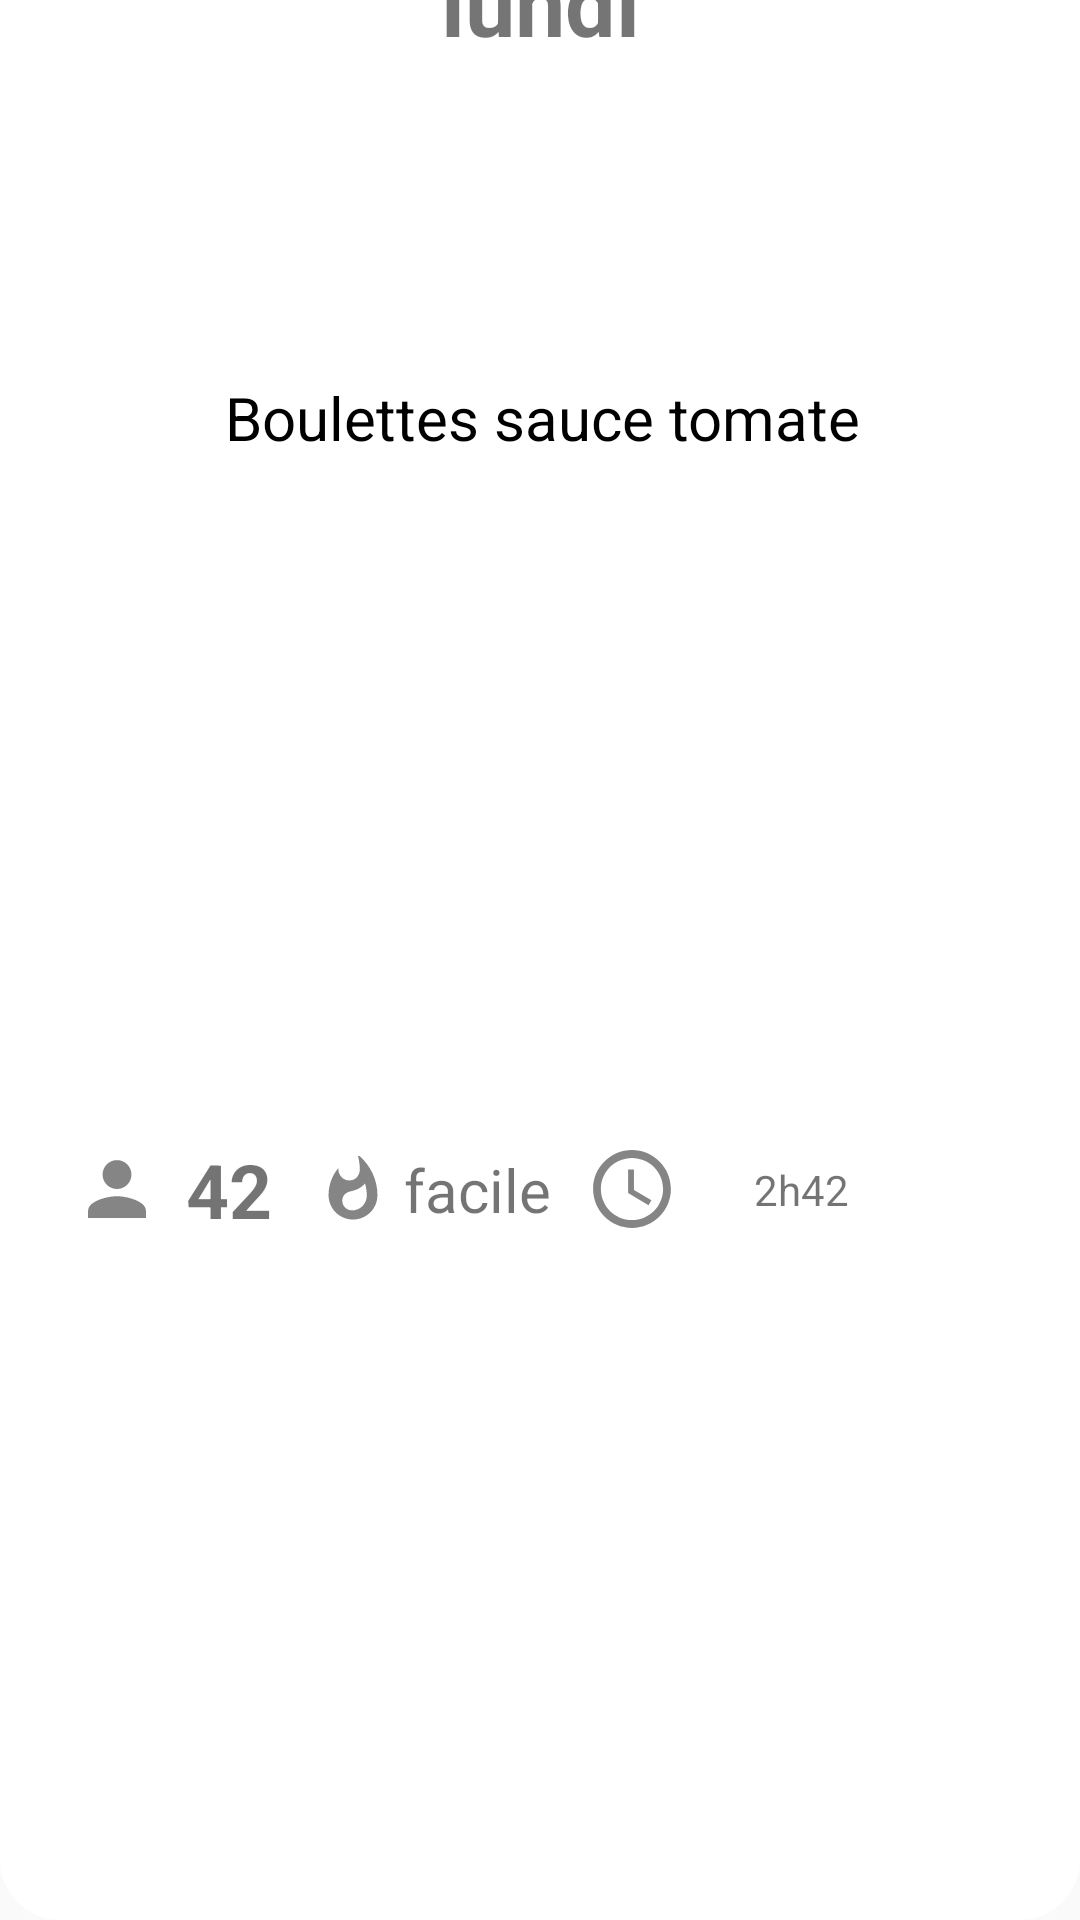

The Android layout XML behind this screen, and the referenced resources:
<!-- AndroidManifest.xml: application theme Theme.Projet -->
<!-- res/layout/custom_row.xml -->
<?xml version="1.0" encoding="utf-8"?>

<androidx.constraintlayout.widget.ConstraintLayout xmlns:android="http://schemas.android.com/apk/res/android"
    xmlns:app="http://schemas.android.com/apk/res-auto"
    android:layout_width="match_parent"
    android:layout_height="wrap_content">


    <com.google.android.material.imageview.ShapeableImageView
        android:id="@+id/image_customRow"
        android:layout_width="match_parent"
        android:layout_height="match_parent"
        android:layout_centerInParent="true"
        android:adjustViewBounds="true"
        android:scaleType="fitCenter"
        android:src="@drawable/boulettesaucetomate"
        app:layout_constraintBottom_toBottomOf="@+id/constraintLayout"
        app:layout_constraintEnd_toEndOf="parent"
        app:layout_constraintStart_toStartOf="parent"
        app:layout_constraintTop_toTopOf="parent"
        app:shapeAppearanceOverlay="@style/roundimage" />


    <androidx.constraintlayout.widget.ConstraintLayout
        android:id="@+id/constraintLayout"
        android:layout_width="match_parent"
        android:layout_height="match_parent"
        android:background="@drawable/roundcornerdown"
        app:layout_constraintBottom_toBottomOf="parent"
        app:layout_constraintEnd_toEndOf="parent"
        app:layout_constraintStart_toStartOf="parent"
        app:layout_constraintTop_toTopOf="parent"
        app:layout_constraintVertical_bias="1">

        <TextView
            android:id="@+id/repas_txt"
            android:layout_width="wrap_content"
            android:layout_height="wrap_content"
            android:background="#00FFFFFF"
            android:text="@string/boulettes"
            android:textAlignment="center"
            android:textColor="#000000"
            android:textSize="20sp"
            app:layout_constraintBottom_toBottomOf="parent"
            app:layout_constraintEnd_toEndOf="parent"
            app:layout_constraintHorizontal_bias="0.504"
            app:layout_constraintStart_toStartOf="parent"
            app:layout_constraintTop_toTopOf="parent"
            app:layout_constraintVertical_bias="0.205" />

        <TextView
            android:id="@+id/time"
            android:layout_width="wrap_content"
            android:layout_height="wrap_content"
            android:background="#00FFFFFF"
            android:text="@string/_2h42"
            android:textColor="#8B000000"
            android:textSize="14sp"
            app:layout_constraintBottom_toBottomOf="parent"
            app:layout_constraintEnd_toEndOf="parent"
            app:layout_constraintHorizontal_bias="0.25"
            app:layout_constraintStart_toEndOf="@+id/imageView3"
            app:layout_constraintTop_toBottomOf="@+id/repas_txt" />

        <ImageView
            android:id="@+id/imageView"
            android:layout_width="30dp"
            android:layout_height="26dp"
            android:layout_marginStart="24dp"
            android:background="#00FFFFFF"
            android:contentDescription="@string/nombre_de_personnes"
            android:src="@drawable/person"
            app:layout_constraintBottom_toBottomOf="parent"
            app:layout_constraintStart_toStartOf="parent"
            app:layout_constraintTop_toBottomOf="@+id/repas_txt" />

        <TextView
            android:id="@+id/persons"
            android:layout_width="wrap_content"
            android:layout_height="wrap_content"
            android:layout_marginStart="8dp"
            android:background="#00FFFFFF"
            android:text="@string/_42"
            android:textColor="#8B000000"
            android:textSize="25sp"
            android:textStyle="bold"
            app:layout_constraintBottom_toBottomOf="parent"
            app:layout_constraintStart_toEndOf="@+id/imageView"
            app:layout_constraintTop_toBottomOf="@+id/repas_txt" />

        <ImageView
            android:id="@+id/imageView3"
            android:layout_width="30dp"
            android:layout_height="28dp"
            android:layout_marginStart="12dp"
            android:background="#00FFFFFF"
            android:contentDescription="@string/time"
            android:src="@drawable/time"
            app:layout_constraintBottom_toBottomOf="parent"
            app:layout_constraintStart_toEndOf="@+id/difficulty"
            app:layout_constraintTop_toBottomOf="@+id/repas_txt" />

        <ImageView
            android:id="@+id/imageView5"
            android:layout_width="22dp"
            android:layout_height="30dp"
            android:layout_marginStart="16dp"
            android:background="#00FFFFFF"
            android:contentDescription="@string/freuuuu"
            android:src="@drawable/hot"
            app:layout_constraintBottom_toBottomOf="parent"
            app:layout_constraintStart_toEndOf="@+id/persons"
            app:layout_constraintTop_toBottomOf="@+id/repas_txt" />

        <TextView
            android:id="@+id/difficulty"
            android:layout_width="wrap_content"
            android:layout_height="wrap_content"
            android:layout_marginStart="6dp"
            android:background="#00FFFFFF"
            android:text="@string/facile"
            android:textColor="#8B000000"
            android:textSize="20sp"
            app:layout_constraintBottom_toBottomOf="parent"
            app:layout_constraintStart_toEndOf="@+id/imageView5"
            app:layout_constraintTop_toBottomOf="@+id/repas_txt" />

    </androidx.constraintlayout.widget.ConstraintLayout>

    <TextView

        android:id="@+id/day_txt"
        android:layout_width="wrap_content"
        android:layout_height="wrap_content"
        android:text="@string/lundi"
        android:textSize="30sp"
        android:textStyle="bold"
        app:layout_constraintBottom_toTopOf="@+id/image_customRow"
        app:layout_constraintEnd_toEndOf="parent"
        app:layout_constraintStart_toStartOf="parent"
        app:layout_constraintTop_toTopOf="parent"
        app:layout_constraintVertical_bias="0.852" />

</androidx.constraintlayout.widget.ConstraintLayout>
<!-- resources referenced by this layout -->
<resources>
  <!-- drawable boulettesaucetomate: jpg bitmap (drawable-xhdpi, 50109 bytes) -->
  <!-- drawable hot (drawable-anydpi) -->
  <vector xmlns:android="http://schemas.android.com/apk/res/android"
      android:width="24dp"
      android:height="24dp"
      android:viewportWidth="24"
      android:viewportHeight="24"
      android:tint="#333333"
      android:alpha="0.6">
    <group android:scaleX="1.1111112"
        android:scaleY="1.1111112"
        android:translateX="-1.3333334"
        android:translateY="-1.3333334">
      <path
          android:fillColor="#ffffff"
          android:pathData="M13.5,0.67s0.74,2.65 0.74,4.8c0,2.06 -1.35,3.73 -3.41,3.73 -2.07,0 -3.63,-1.67 -3.63,-3.73l0.03,-0.36C5.21,7.51 4,10.62 4,14c0,4.42 3.58,8 8,8s8,-3.58 8,-8C20,8.61 17.41,3.8 13.5,0.67zM11.71,19c-1.78,0 -3.22,-1.4 -3.22,-3.14 0,-1.62 1.05,-2.76 2.81,-3.12 1.77,-0.36 3.6,-1.21 4.62,-2.58 0.39,1.29 0.59,2.65 0.59,4.04 0,2.65 -2.15,4.8 -4.8,4.8z"/>
    </group>
  </vector>
  <!-- drawable person (drawable-anydpi) -->
  <vector xmlns:android="http://schemas.android.com/apk/res/android"
      android:width="24dp"
      android:height="24dp"
      android:viewportWidth="24"
      android:viewportHeight="24"
      android:tint="#333333"
      android:alpha="0.6">
    <group android:scaleX="1.1111112"
        android:scaleY="1.1111112"
        android:translateX="-1.3333334"
        android:translateY="-1.3333334">
      <path
          android:fillColor="#ffffff"
          android:pathData="M12,12c2.21,0 4,-1.79 4,-4s-1.79,-4 -4,-4 -4,1.79 -4,4 1.79,4 4,4zM12,14c-2.67,0 -8,1.34 -8,4v2h16v-2c0,-2.66 -5.33,-4 -8,-4z"/>
    </group>
  </vector>
  <!-- drawable roundcornerdown (drawable) -->
  <?xml version="1.0" encoding="utf-8"?>
  
  <shape xmlns:android="http://schemas.android.com/apk/res/android">
      <corners
          android:bottomLeftRadius="20dp"
          android:bottomRightRadius="20dp"
          /><solid android:color="#ffffff" />
  </shape>
  <!-- drawable time (drawable-anydpi) -->
  <vector xmlns:android="http://schemas.android.com/apk/res/android"
      android:width="24dp"
      android:height="24dp"
      android:viewportWidth="24"
      android:viewportHeight="24"
      android:tint="#333333"
      android:alpha="0.6">
    <group android:scaleX="1.1111112"
        android:scaleY="1.1111112"
        android:translateX="-1.3333334"
        android:translateY="-1.3333334">
      <path
          android:fillColor="#ffffff"
          android:pathData="M11.99,2C6.47,2 2,6.48 2,12s4.47,10 9.99,10C17.52,22 22,17.52 22,12S17.52,2 11.99,2zM12,20c-4.42,0 -8,-3.58 -8,-8s3.58,-8 8,-8 8,3.58 8,8 -3.58,8 -8,8z"/>
      <path
          android:fillColor="#ffffff"
          android:pathData="M12.5,7H11v6l5.25,3.15 0.75,-1.23 -4.5,-2.67z"/>
    </group>
  </vector>
  <string name="_2h42">2h42</string>
  <string name="_42">42</string>
  <string name="boulettes">Boulettes sauce tomate</string>
  <string name="facile">facile</string>
  <string name="freuuuu">feuuuuu</string>
  <string name="lundi">lundi</string>
  <string name="nombre_de_personnes">Nombre de personnes</string>
  <string name="time">time</string>
  <style name="Theme.Projet" parent="Theme.AppCompat.DayNight.NoActionBar">
          
          <item name="colorPrimary">@color/purple_500</item>
          <item name="colorPrimaryVariant">@color/purple_700</item>
          <item name="colorOnPrimary">@color/white</item>
          
          <item name="colorSecondary">@color/teal_200</item>
          <item name="colorSecondaryVariant">@color/teal_700</item>
          <item name="colorOnSecondary">@color/black</item>
          
          <item name="android:statusBarColor" tools:targetApi="l">?attr/colorPrimaryVariant</item>
          
      </style>
  <color name="purple_500">#930707</color>
  <color name="purple_700">#930707</color>
  <color name="white">#FFFFFFFF</color>
  <color name="teal_200">#930707</color>
  <color name="teal_700">#930707</color>
  <color name="black">#FF000000</color>
</resources>
